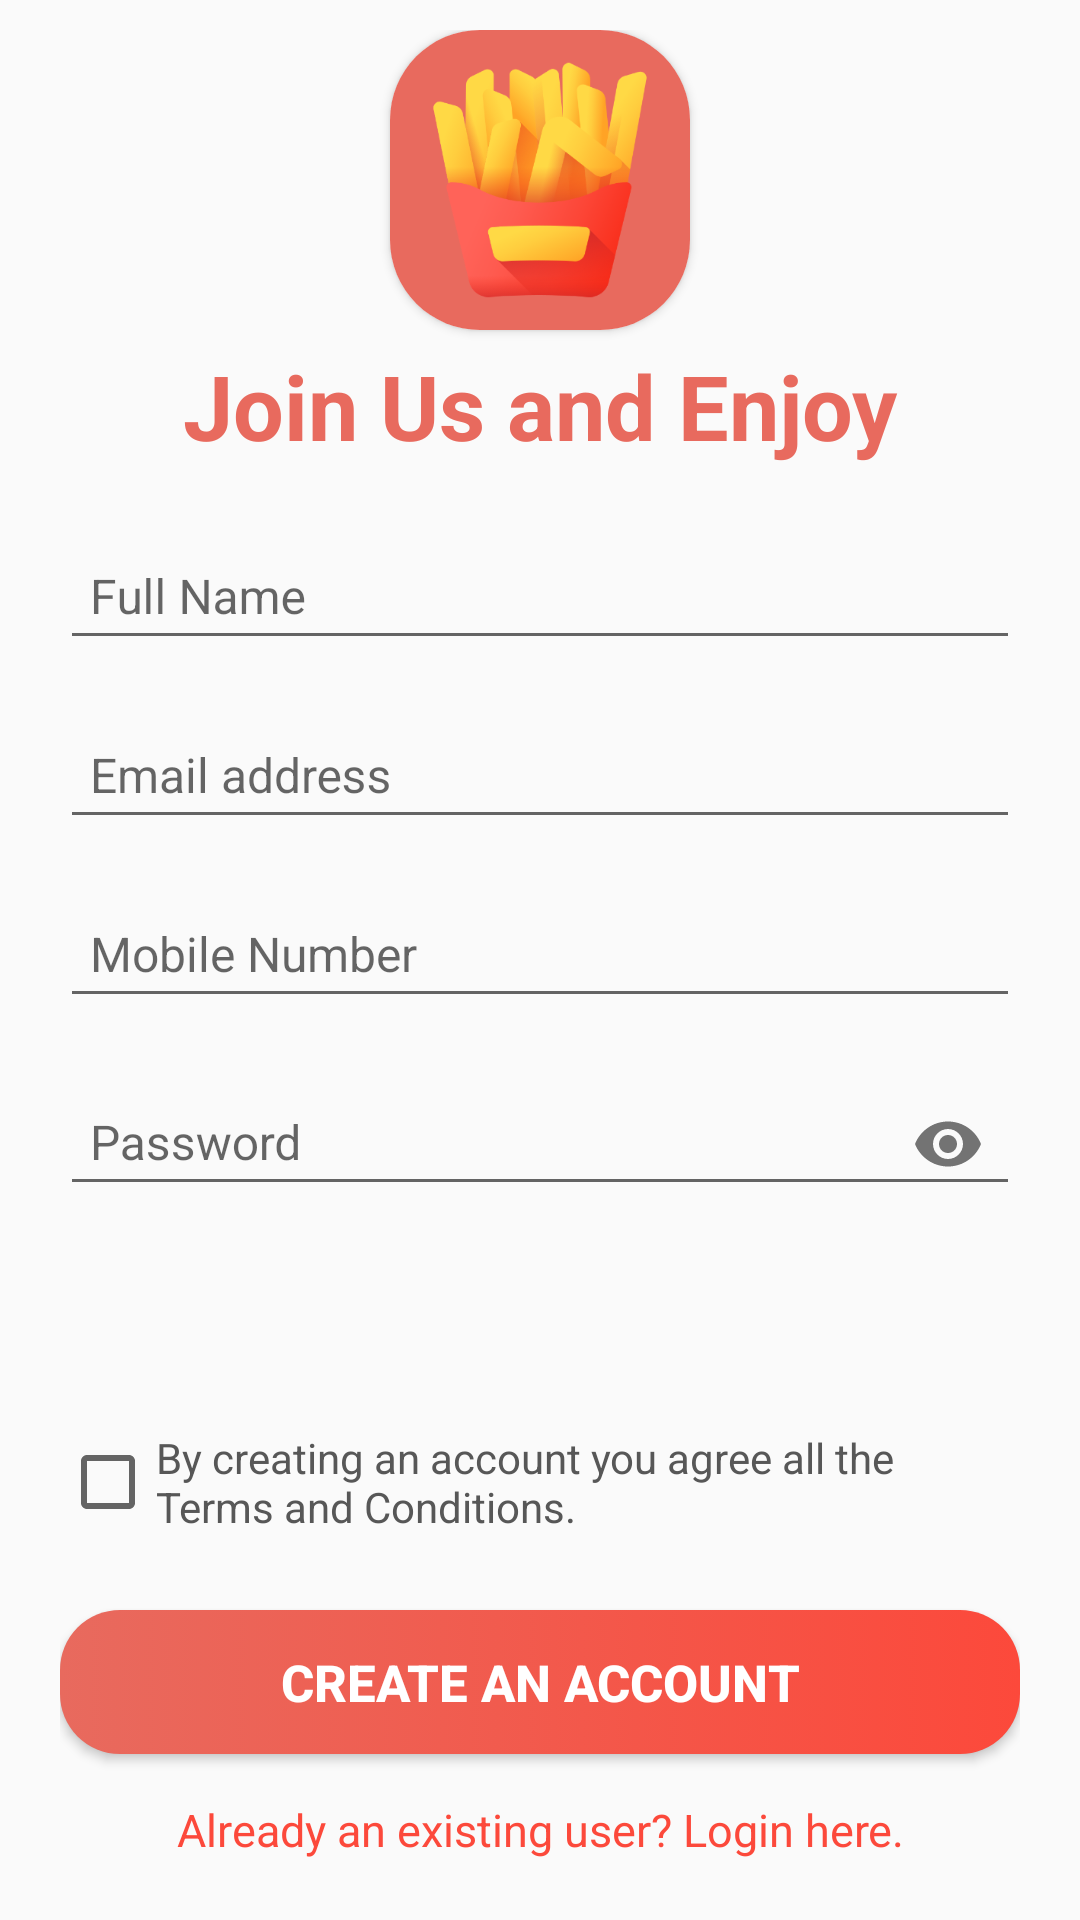

Layout XML and referenced resources for this Android screen:
<!-- AndroidManifest.xml: application theme AppTheme -->
<!-- res/layout/signup_layout.xml -->
<?xml version="1.0" encoding="utf-8"?>
<LinearLayout xmlns:android="http://schemas.android.com/apk/res/android"
    xmlns:app="http://schemas.android.com/apk/res-auto"
    android:layout_width="fill_parent"
    android:layout_height="fill_parent"
    android:orientation="vertical"
    android:paddingLeft="20dp"
    android:paddingTop="10dp"
    android:paddingRight="20dp">

    <androidx.cardview.widget.CardView
        android:layout_width="100dp"
        android:layout_height="100dp"
        android:layout_gravity="center_horizontal"
        app:cardCornerRadius="30dp">

        <ImageView
            android:layout_width="130dp"
            android:layout_height="130dp"
            android:layout_gravity="center"
            android:src="@drawable/logo" />
    </androidx.cardview.widget.CardView>


    <TextView
        android:layout_width="fill_parent"
        android:layout_height="wrap_content"
        android:gravity="center"
        android:padding="5dp"
        android:text="@string/signUp"
        android:textColor="@color/colorPrimary"
        android:textSize="30sp"
        android:textStyle="bold" />

    <com.google.android.material.textfield.TextInputLayout
        android:layout_width="match_parent"
        android:layout_height="wrap_content"
        android:layout_marginTop="7dp">

        <com.google.android.material.textfield.TextInputEditText
            android:id="@+id/fullName"
            android:layout_width="fill_parent"
            android:layout_height="wrap_content"
            android:layout_marginTop="10dp"
            android:digits="abcdefghijklmnopqrstuvwxyz . ABCDEFGHIJKLMNOPQRSTUVWXYZ"
            android:drawablePadding="8dp"
            android:gravity="center_vertical"
            android:hint="@string/fullName"
            android:inputType="textCapWords"
            android:padding="10dp"
            android:singleLine="true"
            android:textColor="@color/text_color"
            android:textColorHint="@color/yellow"
            android:textSize="16sp" />
    </com.google.android.material.textfield.TextInputLayout>

    <com.google.android.material.textfield.TextInputLayout
        android:layout_width="match_parent"
        android:layout_height="wrap_content"
        android:layout_marginTop="7dp">

        <com.google.android.material.textfield.TextInputEditText
            android:id="@+id/userEmailId"
            android:layout_width="fill_parent"
            android:layout_height="wrap_content"
            android:layout_marginTop="5dp"
            android:drawablePadding="8dp"
            android:gravity="center_vertical"
            android:hint="@string/email"
            android:inputType="textEmailAddress"
            android:padding="10dp"
            android:singleLine="true"
            android:textColor="@color/text_color"
            android:textColorHint="@color/yellow"
            android:textSize="16sp" />
    </com.google.android.material.textfield.TextInputLayout>

    <com.google.android.material.textfield.TextInputLayout
        android:layout_width="match_parent"
        android:layout_height="wrap_content"
        android:layout_marginTop="7dp">

        <com.google.android.material.textfield.TextInputEditText
            android:id="@+id/mobileNumber"
            android:layout_width="fill_parent"
            android:layout_height="wrap_content"
            android:layout_marginTop="5dp"
            android:digits="0123456789"
            android:drawablePadding="8dp"
            android:gravity="center_vertical"
            android:hint="@string/mobileNumber"
            android:inputType="phone"
            android:maxLength="10"
            android:padding="10dp"
            android:singleLine="true"
            android:textColor="@color/text_color"
            android:textColorHint="@color/yellow"
            android:textSize="16sp" />
    </com.google.android.material.textfield.TextInputLayout>


    <com.google.android.material.textfield.TextInputLayout
        android:layout_width="match_parent"
        android:layout_height="wrap_content"
        android:layout_marginTop="7dp"
        app:passwordToggleEnabled="true">

        <com.google.android.material.textfield.TextInputEditText
            android:id="@+id/password"
            android:layout_width="fill_parent"
            android:layout_height="wrap_content"
            android:layout_marginTop="5dp"
            android:drawablePadding="8dp"
            android:gravity="center_vertical"
            android:hint="@string/passowrd"
            android:inputType="textPassword"
            android:padding="10dp"
            android:singleLine="true"
            android:textColor="@color/text_color"
            android:textColorHint="@color/yellow"
            android:textSize="16sp" />
    </com.google.android.material.textfield.TextInputLayout>

    <View
        android:layout_width="fill_parent"
        android:layout_height="match_parent"
        android:layout_weight="1" />

    <CheckBox
        android:id="@+id/terms_conditions"
        android:layout_width="wrap_content"
        android:layout_height="wrap_content"
        android:layout_marginTop="20dp"
        android:text="@string/terms_conditions"
        android:textColor="@color/text_color"
        android:textSize="14sp" />

    <Button
        android:id="@+id/signUpBtn"
        android:layout_width="fill_parent"
        android:layout_height="wrap_content"
        android:layout_marginTop="25dp"
        android:background="@drawable/button_gradient_bg"
        android:padding="3dp"
        android:text="Create an account"
        android:textColor="@color/white"
        android:textSize="17sp"
        android:textStyle="bold" />

    <TextView
        android:id="@+id/already_user"
        android:layout_width="wrap_content"
        android:layout_height="wrap_content"
        android:layout_gravity="center_horizontal"
        android:layout_marginTop="5dp"
        android:layout_marginBottom="10dp"
        android:gravity="center"
        android:padding="10dp"
        android:text="@string/already_user"
        android:textColor="@color/colorPrimaryDark"
        android:textSize="15sp" />

</LinearLayout>
<!-- resources referenced by this layout -->
<resources>
  <color name="colorPrimary">#E86A5E</color>
  <color name="colorPrimaryDark">#FC493B</color>
  <color name="text_color">#575757</color>
  <color name="white">#FFFFFF</color>
  <color name="yellow">#f8d64e</color>
  <!-- drawable button_gradient_bg (drawable) -->
  <?xml version="1.0" encoding="utf-8"?>
  <shape xmlns:android="http://schemas.android.com/apk/res/android"
      android:dither="true"
      android:shape="rectangle"
      android:useLevel="true">
  
  
      <gradient
          android:angle="180"
          android:endColor="#E86A5E"
          android:startColor="#FC493B"
          android:type="linear" />
      <corners android:radius="20dp" />
  </shape>
  <!-- drawable logo: png bitmap (drawable, 53565 bytes) -->
  <string name="already_user">Already an existing user? Login here.</string>
  <string name="email">Email address</string>
  <string name="fullName">Full Name</string>
  <string name="mobileNumber">Mobile Number</string>
  <string name="passowrd">Password</string>
  <string name="signUp">Join Us and Enjoy</string>
  <string name="terms_conditions">By creating an account you agree all the Terms and Conditions.</string>
  <style name="AppTheme" parent="Theme.AppCompat.Light.DarkActionBar">
          
          <item name="colorPrimary">@color/colorPrimary</item>
          <item name="colorPrimaryDark">@color/colorPrimaryDark</item>
          <item name="colorAccent">@color/colorAccent</item>
          <item name="drawerArrowStyle">@style/DrawerArrowStyle</item>
      </style>
  <color name="colorAccent">#4CAF50</color>
  <style name="DrawerArrowStyle" parent="@style/Widget.AppCompat.DrawerArrowToggle">
          <item name="spinBars">true</item>
          <item name="color">@color/colorPrimary</item>
      </style>
</resources>
